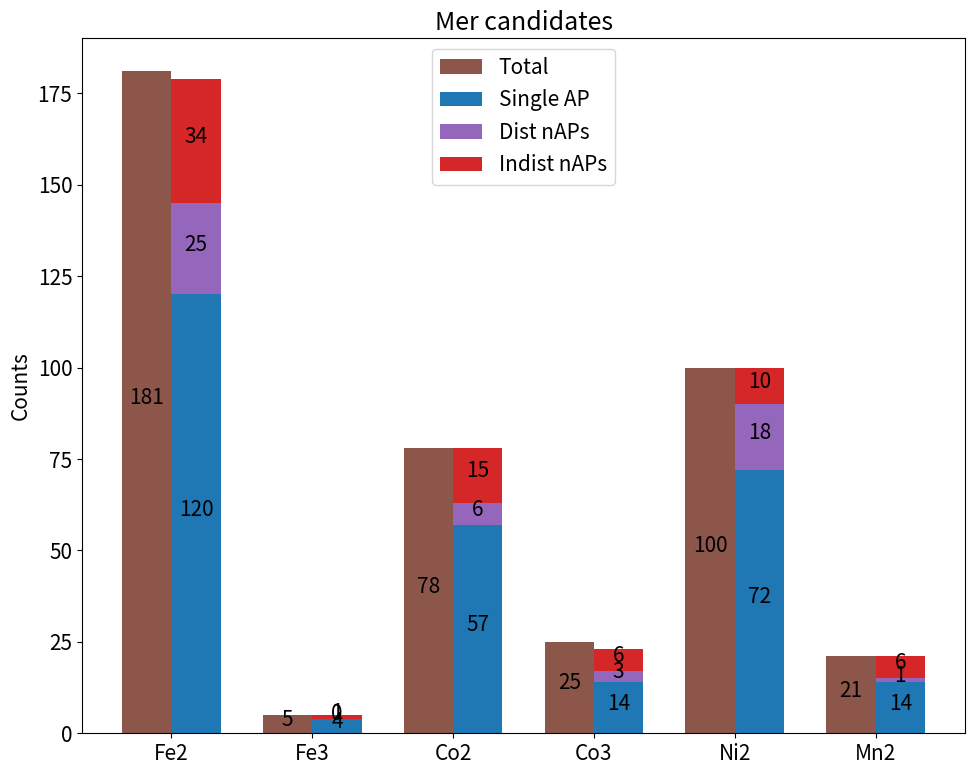

Write the Python code that produced this figure.
import numpy as np
import pandas as pd
import matplotlib.pyplot as plt
plt.rc('font',size=15)



####Bar####
metals = ['Fe2','Fe3','Co2','Co3','Ni2','Mn2'] #NI3+ only 5/3
totals = np.array([181,5,78,25,100,21])
singles = np.array([120,4,57,14,72,14])
dists = np.array([25, 0, 6, 3, 18, 1])
indists = np.array([34, 1, 15, 6, 10, 6])


x = np.arange(len(metals))  # the label locations
width = 0.35

fig, ax = plt.subplots(figsize=(10,8))
rects1 = ax.bar(x - width/2, totals, width, label='Total',color='tab:brown')
rects2 = ax.bar(x + width/2, singles, width, label='Single AP',color='tab:blue')
rects3 = ax.bar(x + width/2, dists, width, bottom=singles,label='Dist nAPs',color='tab:purple')
rects4 = ax.bar(x + width/2, indists, width, bottom=singles+dists,label='Indist nAPs',color='tab:red')

ax.set_ylabel('Counts')
ax.set_title('Mer candidates')
ax.set_xticks(x, metals)
ax.legend(loc='upper center')

ax.bar_label(rects1, label_type='center',padding=3)
ax.bar_label(rects2, label_type='center',padding=3)
ax.bar_label(rects3, label_type='center',padding=3)
ax.bar_label(rects4, label_type='center',padding=3)

fig.tight_layout()

plt.show()


################################Analayze Spin Splitting#####################################
def plot_Ehsls(Ecolumn, title, size=(8,6), width=0.3, color='tab:blue', return_counts=True):
    
    counts = np.histogram(Ecolumn,bins = [0,5,10,20,30,1000])
    counts = counts[0]
    
    Es = ['0-5','5-10','10-20','20-30','30+']
    x = np.arange(len(Es))
    wid = width
    
    fig, ax = plt.subplots(figsize=size)
    rects1 = ax.bar(x, counts, wid,color=color)
    ax.bar_label(rects1, label_type='center',padding=3)
    
    ax.set_ylabel('Counts')
    ax.set_title(title)
    ax.set_xticks(x, Es)
    ax.set_xlabel('HS-LS Spin Splitting Energy (kcal/mol)')
    
    plt.show()

